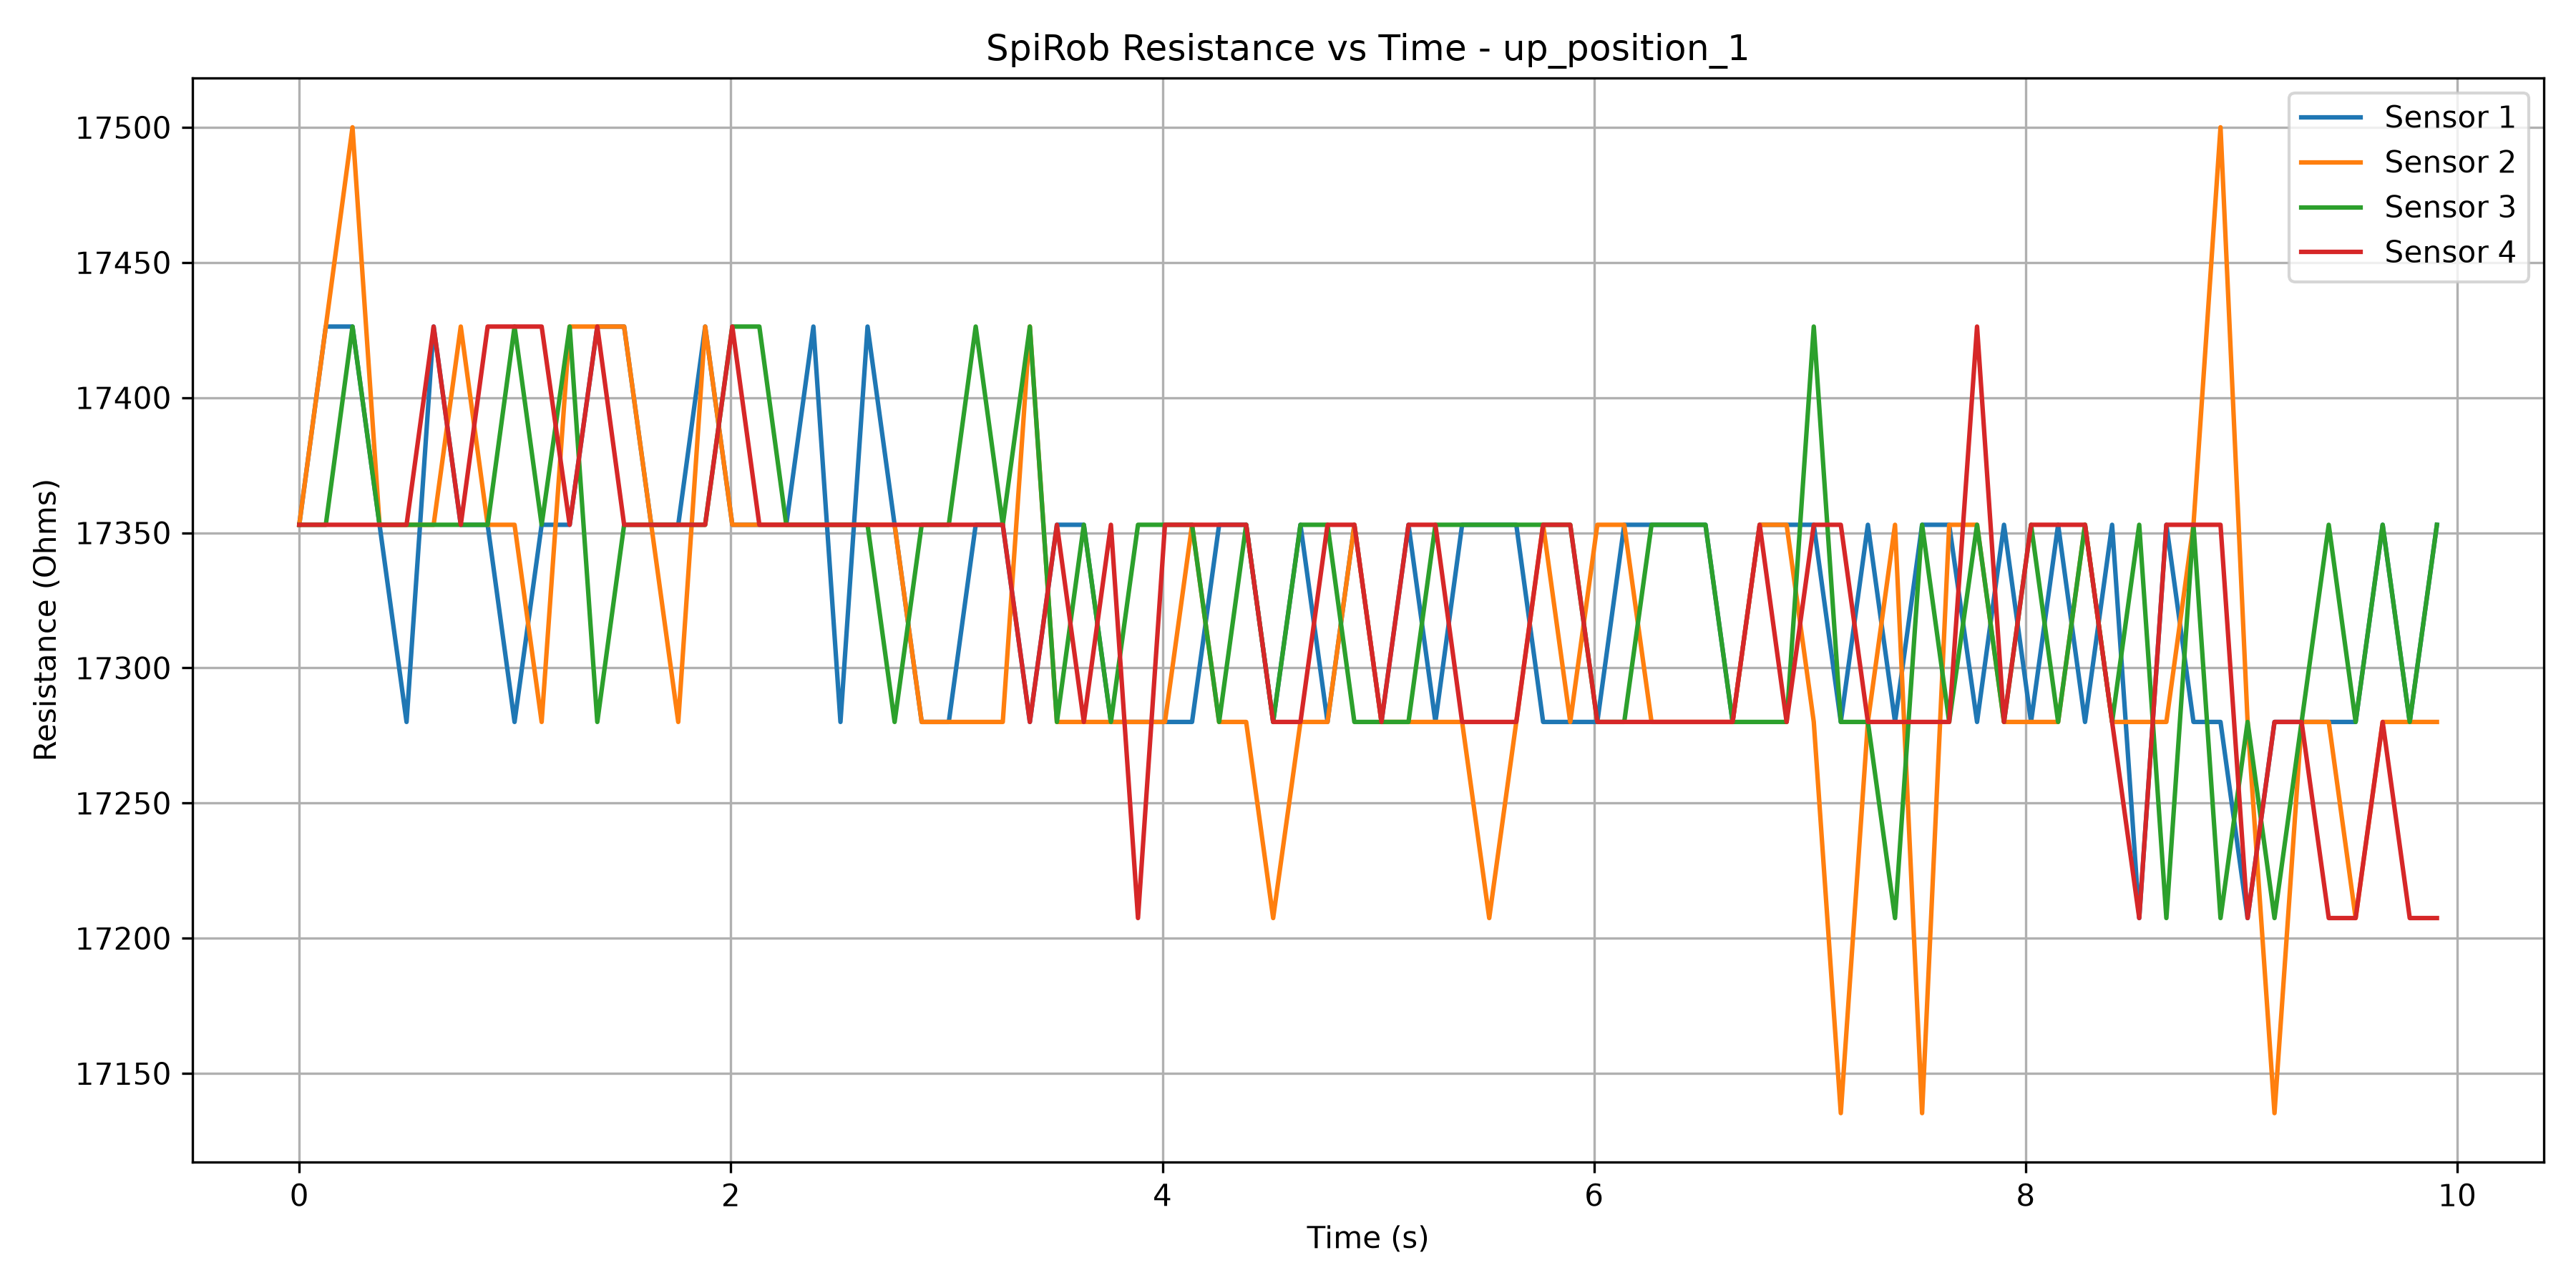

The file beside this chart, header and first rows:
Time (s), Sensor 1 (Ohms), Sensor 2 (Ohms), Sensor 3 (Ohms), Sensor 4 (Ohms)
2.0840002434852067e-06, 17353, 17353, 17353, 17353
0.123, 17426, 17426, 17353, 17353
0.2467, 17426, 17500, 17426, 17353
0.3721, 17353, 17353, 17353, 17353
0.4972, 17280, 17353, 17353, 17353
0.6227, 17426, 17353, 17353, 17426
0.7484, 17353, 17426, 17353, 17353
0.873, 17353, 17353, 17353, 17426
0.9976, 17280, 17353, 17426, 17426
1.123, 17353, 17280, 17353, 17426
1.253, 17353, 17426, 17426, 17353
1.381, 17426, 17426, 17280, 17426
1.505, 17426, 17426, 17353, 17353
1.631, 17353, 17353, 17353, 17353
1.756, 17353, 17280, 17353, 17353
1.881, 17426, 17426, 17353, 17353
2.007, 17353, 17353, 17426, 17426
2.132, 17353, 17353, 17426, 17353
2.257, 17353, 17353, 17353, 17353
2.383, 17426, 17353, 17353, 17353
2.508, 17280, 17353, 17353, 17353
2.633, 17426, 17353, 17353, 17353
2.759, 17353, 17353, 17280, 17353
2.884, 17280, 17280, 17353, 17353
3.01, 17280, 17280, 17353, 17353
3.135, 17353, 17280, 17426, 17353
3.26, 17353, 17280, 17353, 17353
3.386, 17280, 17426, 17426, 17280
3.511, 17353, 17280, 17280, 17353
3.636, 17353, 17280, 17353, 17280
3.761, 17280, 17280, 17280, 17353
3.887, 17280, 17280, 17353, 17207
4.012, 17280, 17280, 17353, 17353
4.137, 17280, 17353, 17353, 17353
4.263, 17353, 17280, 17280, 17353
4.388, 17353, 17280, 17353, 17353
4.513, 17280, 17207, 17280, 17280
4.64, 17353, 17280, 17353, 17280
4.765, 17280, 17280, 17353, 17353
4.889, 17353, 17353, 17280, 17353
5.015, 17280, 17280, 17280, 17280
5.14, 17353, 17280, 17280, 17353
5.265, 17280, 17280, 17353, 17353
5.389, 17353, 17280, 17353, 17280
5.514, 17353, 17207, 17353, 17280
5.64, 17353, 17280, 17353, 17280
5.764, 17280, 17353, 17353, 17353
5.89, 17280, 17280, 17353, 17353
6.015, 17280, 17353, 17280, 17280
6.14, 17353, 17353, 17280, 17280
6.266, 17353, 17280, 17353, 17280
6.392, 17353, 17280, 17353, 17280
6.516, 17353, 17280, 17353, 17280
6.642, 17280, 17280, 17280, 17280
6.767, 17353, 17353, 17280, 17353
6.892, 17353, 17353, 17280, 17280
7.018, 17353, 17280, 17426, 17353
7.143, 17280, 17135, 17280, 17353
7.269, 17353, 17280, 17280, 17280
7.395, 17280, 17353, 17207, 17280
... 20 more rows
